Photos from the image-classification dataset "testgit" in the GitHub repository vmohana/testgit. Its 6 classes are: centred, hexagonal, noise, oblique, rectangular, square.

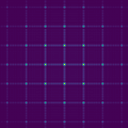
Label: square

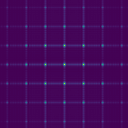
Label: rectangular

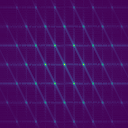
Label: hexagonal

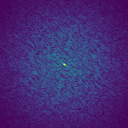
Label: noise

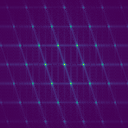
Label: oblique

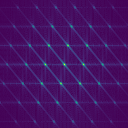
Label: centred
